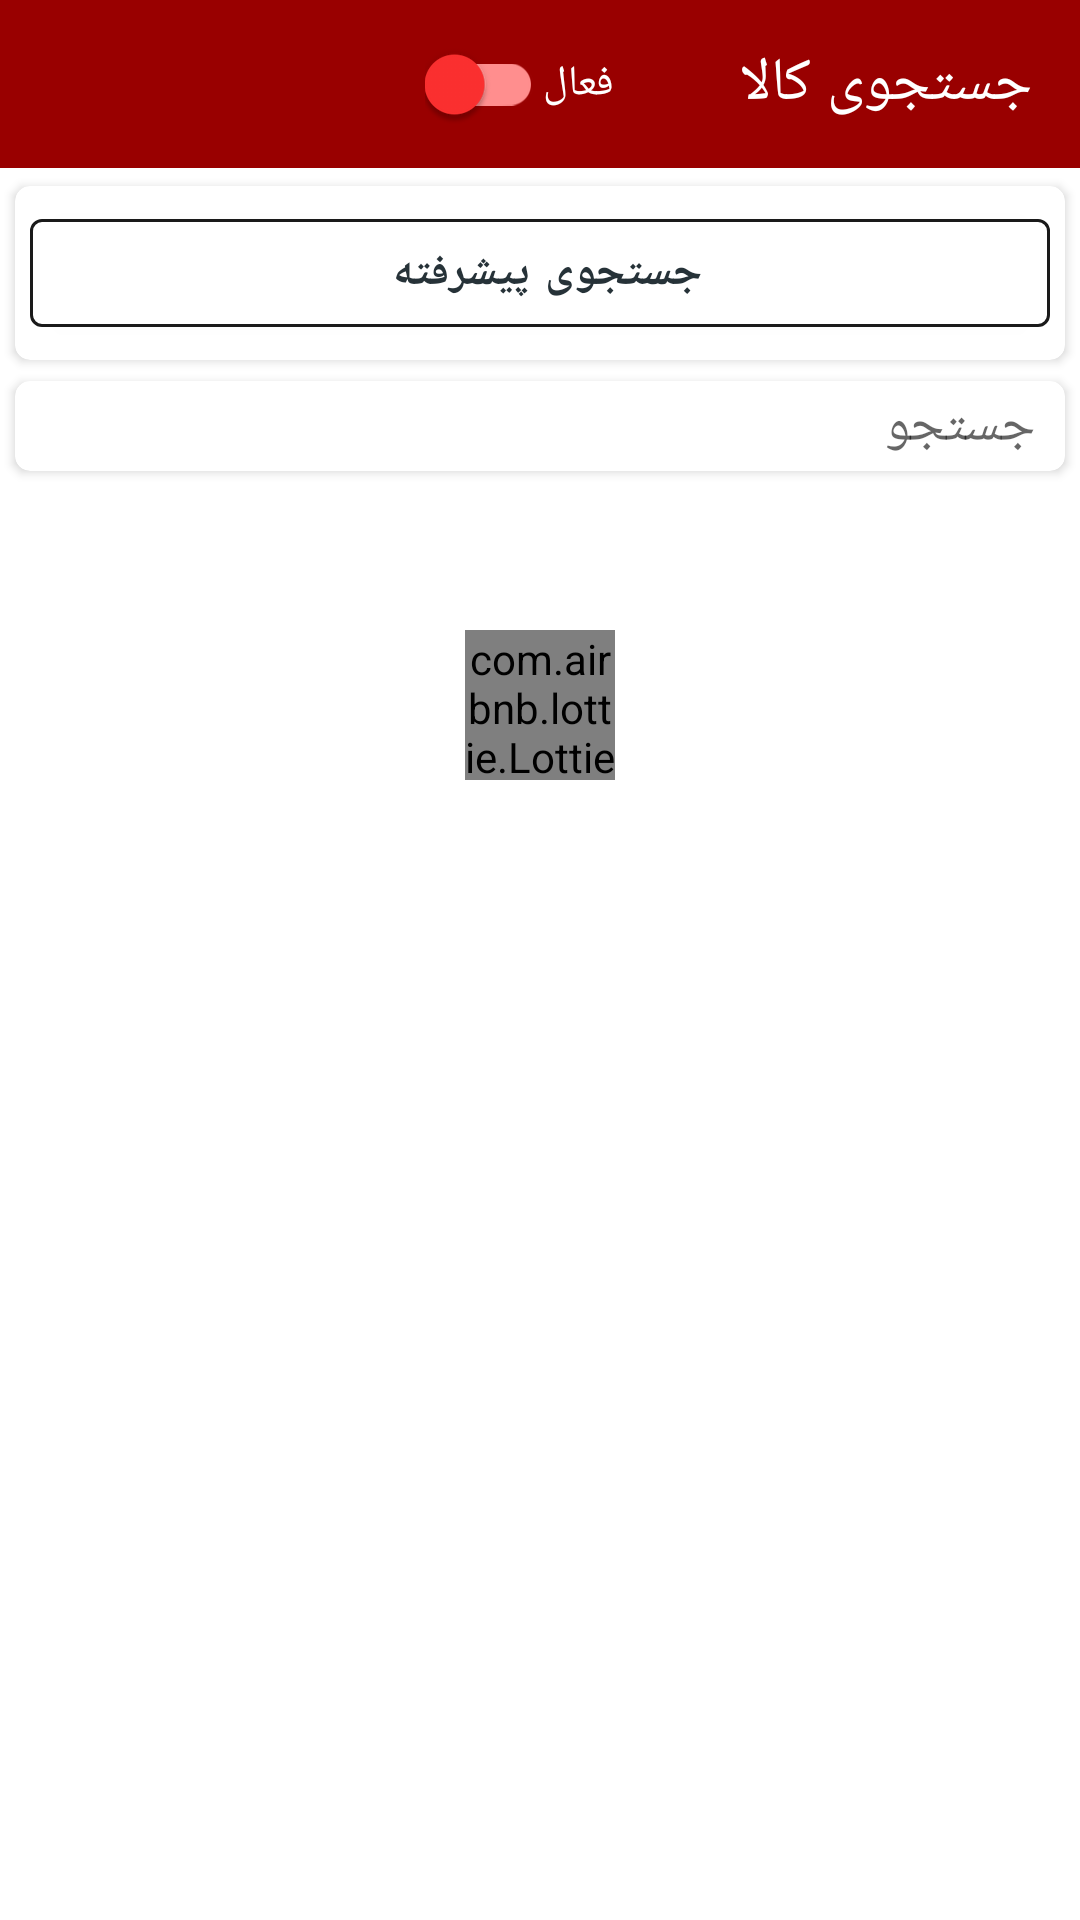

Android layout source for this screen:
<!-- AndroidManifest.xml: application theme AppTheme -->
<!-- res/layout/activity_grp.xml -->
<?xml version="1.0" encoding="utf-8"?>
<androidx.coordinatorlayout.widget.CoordinatorLayout xmlns:android="http://schemas.android.com/apk/res/android"
    xmlns:app="http://schemas.android.com/apk/res-auto"
    xmlns:tools="http://schemas.android.com/tools"
    android:layout_width="match_parent"
    android:layout_height="match_parent"
    android:orientation="vertical"
    android:layoutDirection="rtl">


        <androidx.appcompat.widget.LinearLayoutCompat
            android:layout_width="match_parent"
            android:layout_height="match_parent"
            android:orientation="vertical">
            <com.google.android.material.appbar.AppBarLayout
                android:id="@+id/SearchActivity_appbar"
                android:layout_width="match_parent"
                android:layout_height="wrap_content"

                >

                <androidx.appcompat.widget.Toolbar
                    android:id="@+id/SearchActivity_toolbar"
                    android:layout_width="match_parent"
                    android:layout_height="?attr/actionBarSize"
                    android:layout_weight="1"
                    android:background="?attr/colorPrimary"

                    app:titleTextColor="@color/white"
                    app:title="جستجوی کالا">
                    <com.google.android.material.switchmaterial.SwitchMaterial
                        android:id="@+id/SearchActivity_switch"
                        android:checked="true"
                        android:layout_width="wrap_content"
                        android:layout_height="wrap_content"
                        android:layout_marginStart="50dp"
                        android:text="@string/active_activeswitch"
                        android:textColor="@color/white"

                        />
                </androidx.appcompat.widget.Toolbar>

            </com.google.android.material.appbar.AppBarLayout>


            <androidx.recyclerview.widget.RecyclerView
                android:id="@+id/SearchActivity_grp"
                android:layout_width="match_parent"
                android:layout_height="wrap_content"
                android:layout_margin="2dp" />

            <com.google.android.material.card.MaterialCardView
                android:layout_width="match_parent"
                android:layout_height="wrap_content"
                android:layout_marginTop="2dp"
                android:layout_marginLeft="5dp"
                android:layout_marginRight="5dp"
                android:layout_marginBottom="5dp"
                app:cardBackgroundColor="@color/white"
                app:cardCornerRadius="5dp"
                app:cardElevation="2dp">


                <androidx.appcompat.widget.LinearLayoutCompat
                    android:layout_width="match_parent"
                    android:layout_height="wrap_content"
                    android:orientation="horizontal">


                    <com.google.android.material.button.MaterialButton
                        android:id="@+id/SearchActivity_change_search"
                        android:layout_width="match_parent"
                        android:layout_height="match_parent"
                        android:layout_margin="5dp"
                        android:textSize="15dp"
                        android:gravity="center"
                        android:text="جستجوی پیشرفته "
                        android:textColor="@color/blue_grey_900"
                        android:textStyle="bold"
                        android:layout_weight="0.3"
                        app:strokeColor="@color/grey_1000"
                        app:strokeWidth="1dp"
                        app:backgroundTint="@color/white"
                        />
                </androidx.appcompat.widget.LinearLayoutCompat>
            </com.google.android.material.card.MaterialCardView>

            <com.google.android.material.card.MaterialCardView
                android:layout_width="match_parent"
                android:layout_height="wrap_content"
                android:layout_marginTop="2dp"
                android:layout_marginLeft="5dp"
                android:layout_marginRight="5dp"
                android:layout_marginBottom="5dp"
                app:cardBackgroundColor="@color/white"
                app:cardCornerRadius="5dp"
                app:cardElevation="2dp"
                android:id="@+id/SearchActivity_search_line"
                >
                    <EditText
                        android:id="@+id/SearchActivity_edtsearch"
                        android:layout_width="match_parent"
                        android:layout_height="30dp"
                        android:hint="جستجو"
                        android:background="@drawable/bg_round_dark"
                        android:layout_marginLeft="2dp"
                        android:paddingRight="20dp"
                        android:layout_weight="0.3"
                        android:singleLine="true"
                        android:selectAllOnFocus="true"
                        android:focusedByDefault="false"
                        android:paddingStart="10dp"
                        />

            </com.google.android.material.card.MaterialCardView>


            <androidx.appcompat.widget.LinearLayoutCompat
                android:layout_width="match_parent"
                android:layout_height="match_parent"
                android:orientation="vertical"
                android:weightSum="1">
                <androidx.recyclerview.widget.RecyclerView
                    android:id="@+id/SearchActivity_good"
                    android:layout_width="match_parent"
                    android:layout_height="wrap_content"
                    android:paddingTop="10dp"
                    android:layout_weight="0.1"
                    />

                <com.airbnb.lottie.LottieAnimationView
                    android:id="@+id/SearchActivity_prog"
                    android:layout_width="50dp"
                    android:layout_height="50dp"
                    android:layout_margin="2dp"
                    app:lottie_rawRes="@raw/loading"
                    app:lottie_autoPlay="true"
                    app:lottie_loop="true"
                    android:layout_gravity="center"
                    />
                <com.airbnb.lottie.LottieAnimationView
                    android:id="@+id/SearchActivity_lottie"
                    android:layout_width="200dp"
                    android:layout_height="200dp"
                    android:layout_margin="2dp"
                    app:lottie_rawRes="@raw/notfind"
                    app:lottie_autoPlay="true"
                    app:lottie_loop="true"
                    android:visibility="gone"
                    android:layout_gravity="center"
                    />


                <TextView
                    android:id="@+id/SearchActivity_tvstatus"
                    android:layout_width="wrap_content"
                    android:layout_height="wrap_content"
                    android:textSize="40sp"
                    android:layout_gravity="center"
                    android:textColor="#03a9f4"

                    />

            </androidx.appcompat.widget.LinearLayoutCompat>



        </androidx.appcompat.widget.LinearLayoutCompat>

    <com.google.android.material.floatingactionbutton.FloatingActionButton
        android:id="@+id/SearchActivity_fab"
        android:layout_width="wrap_content"
        android:layout_height="wrap_content"
        android:layout_gravity="end|bottom"
        android:layout_margin="30dp"
        app:backgroundTint="@color/red_800"
        app:srcCompat="@drawable/ic_add_shopping_white"
        app:rippleColor="@color/white"
        android:visibility="gone" />


</androidx.coordinatorlayout.widget.CoordinatorLayout>
<!-- resources referenced by this layout -->
<resources>
  <color name="blue_grey_900">#263238</color>
  <color name="grey_1000">#1a1a1a</color>
  <color name="red_800">#C62828</color>
  <color name="white">#ffffff</color>
  <string name="active_activeswitch">فعال</string>
  <style name="AppTheme" parent="Theme.MaterialComponents.Light.NoActionBar">
          
          <item name="colorPrimary">@color/colorPrimary</item>
          <item name="colorPrimaryDark">@color/colorPrimaryDark</item>
          <item name="colorAccent">@color/colorAccent</item>
      </style>
  <color name="colorPrimary">#990000</color>
  <color name="colorPrimaryDark">#000000</color>
  <color name="colorAccent">#FF3030</color>
</resources>
